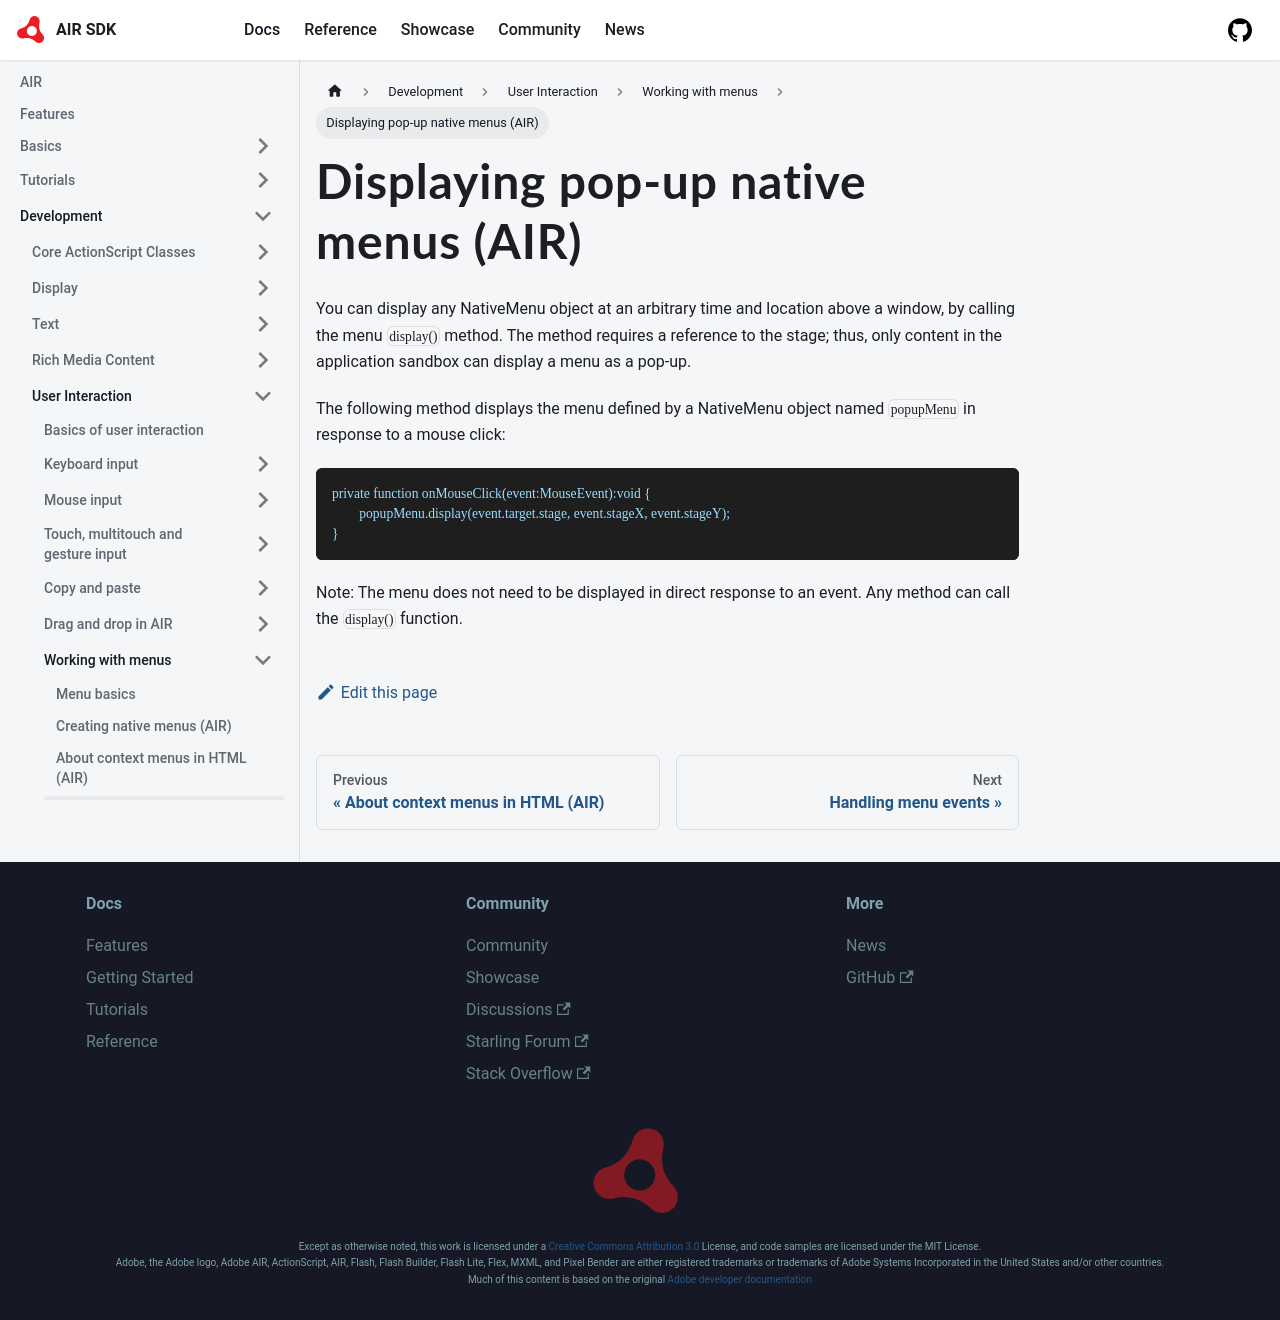

repository: airsdk/airsdk.dev · page: docs/development/user-interaction/working-with-menus/displaying-pop-up-native-menus-air.html · generator: docusaurus

---
sidebar_position: 4
---

# Displaying pop-up native menus (AIR)

You can display any NativeMenu object at an arbitrary time and location above a
window, by calling the menu `display()` method. The method requires a reference
to the stage; thus, only content in the application sandbox can display a menu
as a pop-up.

The following method displays the menu defined by a NativeMenu object named
`popupMenu` in response to a mouse click:

```
private function onMouseClick(event:MouseEvent):void {
	popupMenu.display(event.target.stage, event.stageX, event.stageY);
}
```

Note: The menu does not need to be displayed in direct response to an event. Any
method can call the `display()` function.
